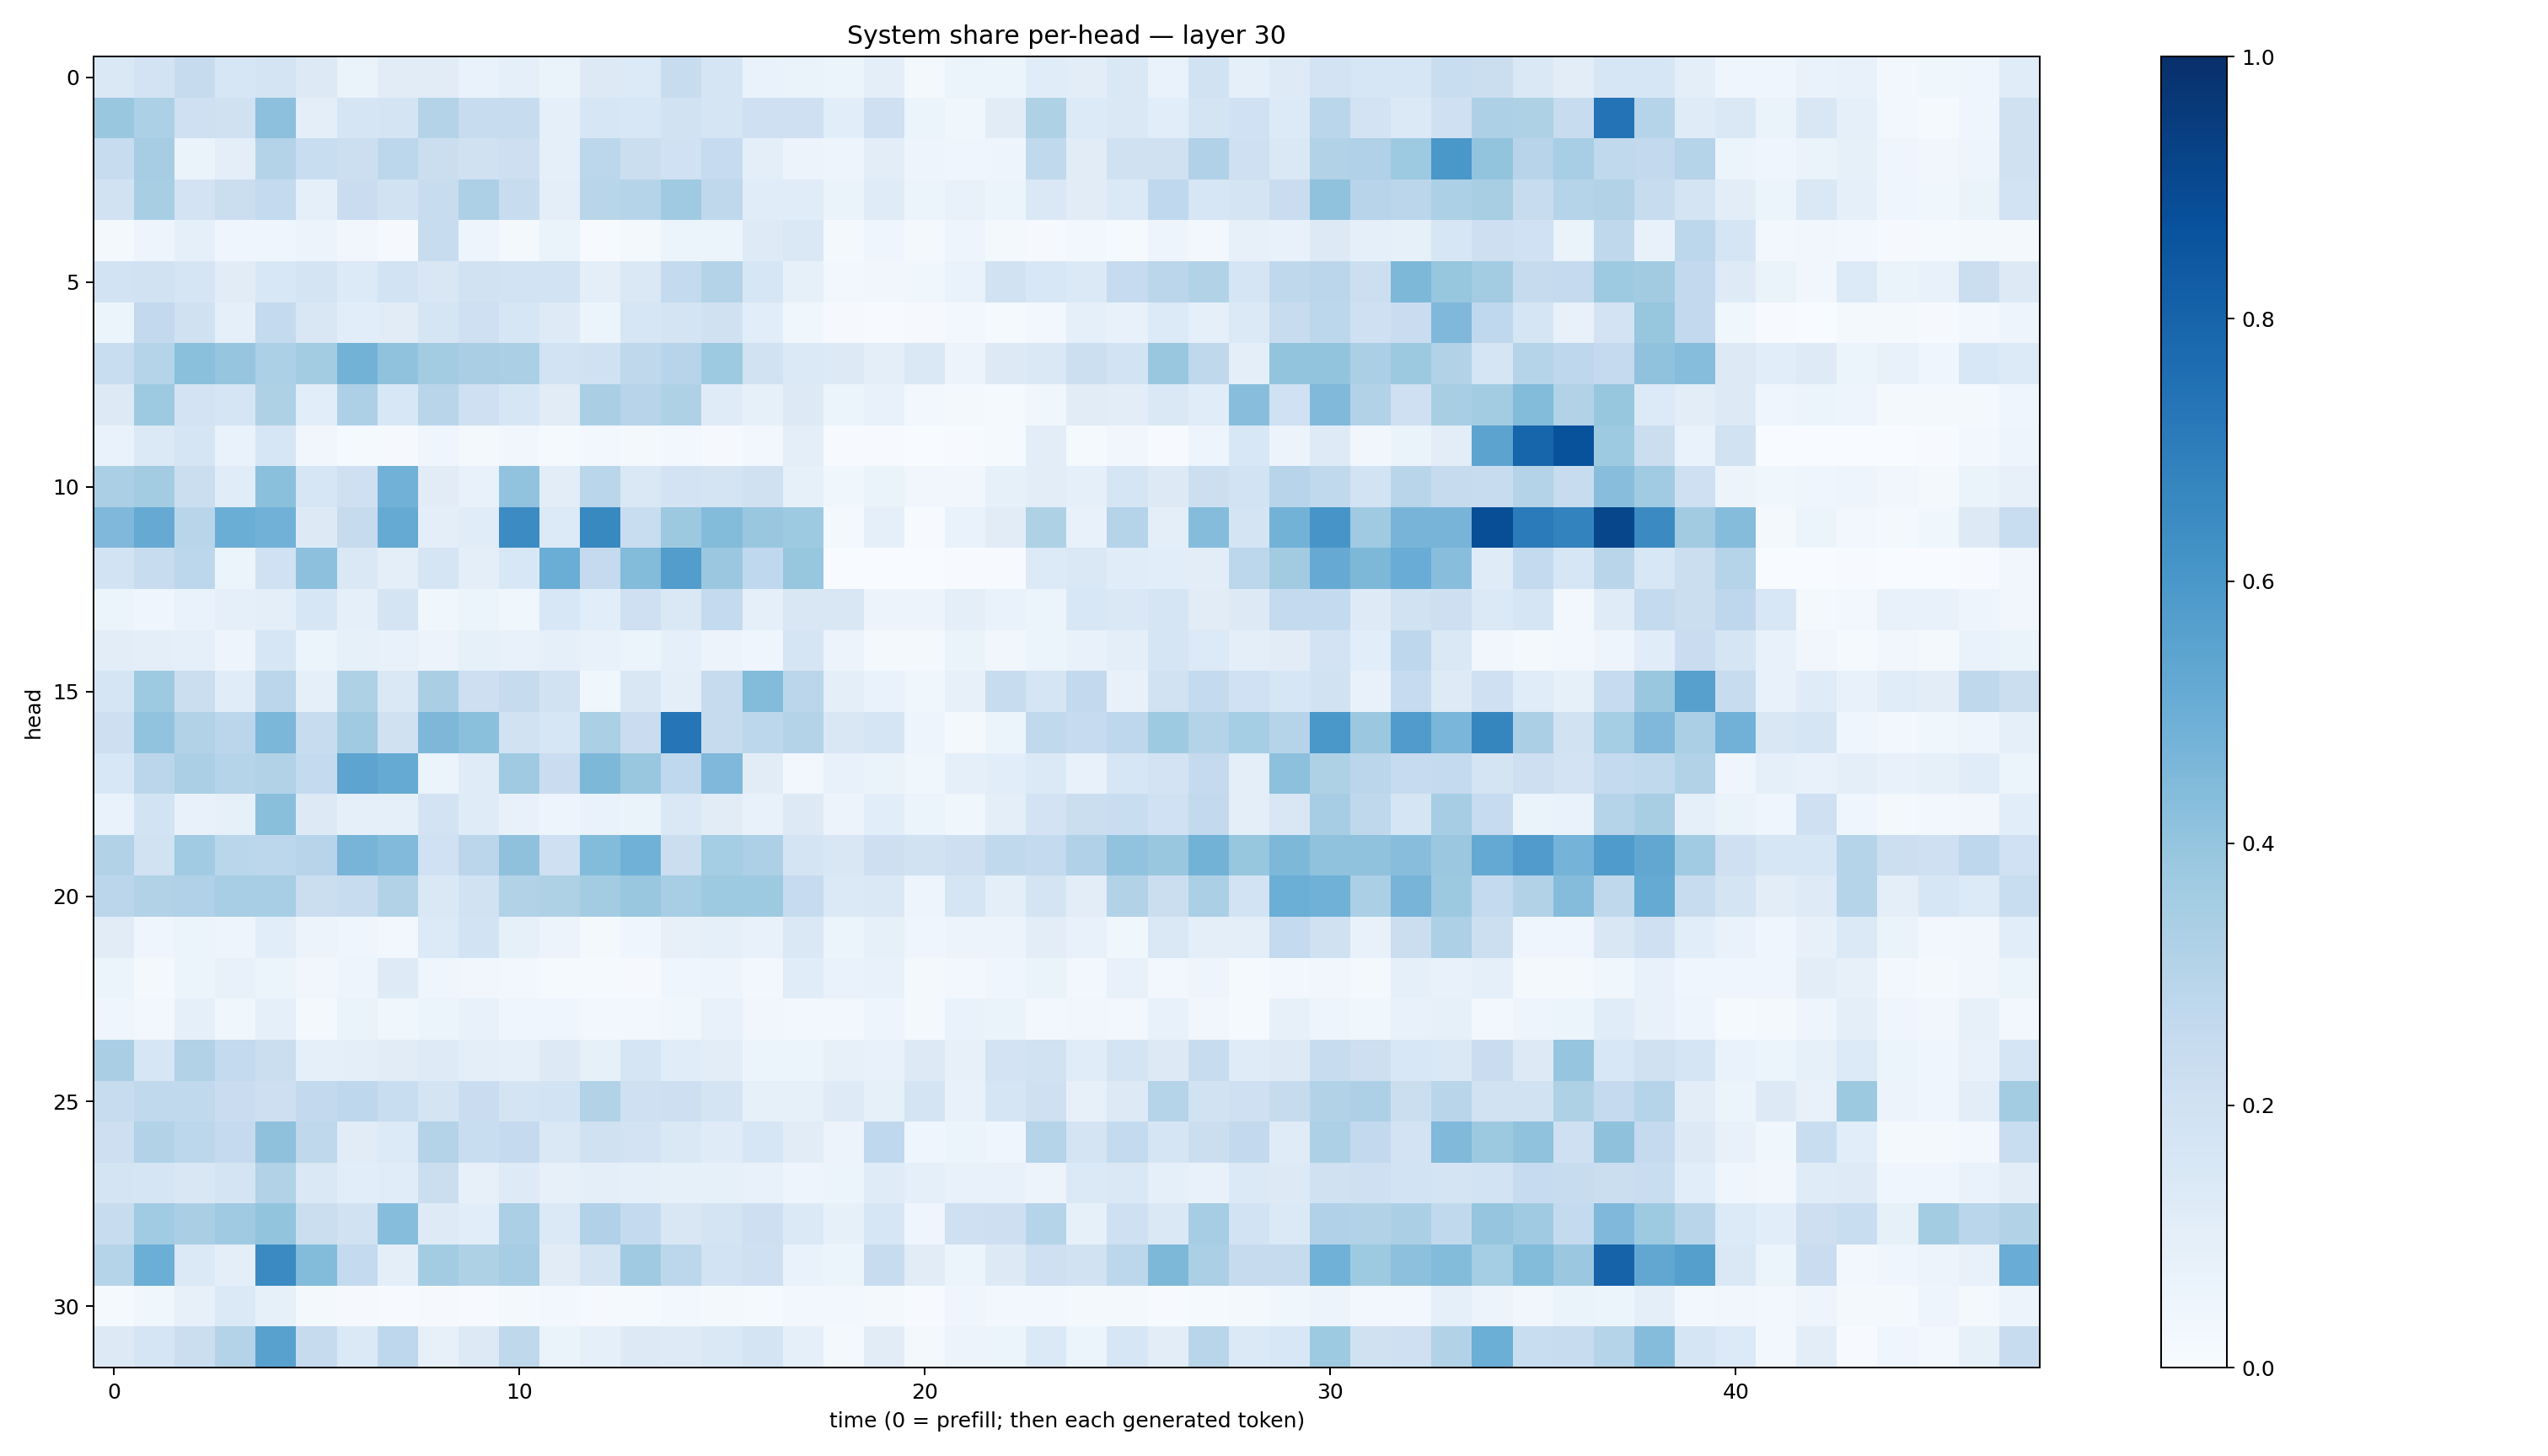

Data behind this chart, as committed beside it:
0.14217287, 0.18195125, 0.24441788, 0.16068082, 0.17370054, 0.12923174, 0.063777596, 0.11289932, 0.11129086, 0.066684045, 0.08774039, 0.06583866, 0.13240415, 0.135408, 0.24007738, 0.16868757, 0.06930942, 0.063722126, 0.05179614, 0.09514598, 0.019917484, 0.058702756, 0.052880347, 0.11623116
0.3839, 0.331, 0.2051, 0.1987, 0.4153, 0.09712, 0.1711, 0.1779, 0.3053, 0.2378, 0.24, 0.09099, 0.1599, 0.1531, 0.1942, 0.1693, 0.2039, 0.2104, 0.1075, 0.2092, 0.06123, 0.03516, 0.1104, 0.3232
0.2416, 0.3497, 0.06587, 0.1008, 0.3051, 0.2323, 0.2184, 0.2781, 0.221, 0.198, 0.2143, 0.09111, 0.2788, 0.2217, 0.2025, 0.2476, 0.101, 0.05678, 0.05057, 0.1047, 0.04766, 0.03959, 0.0501, 0.2631
0.1945, 0.3406, 0.1828, 0.2204, 0.257, 0.09276, 0.2287, 0.1904, 0.2366, 0.3259, 0.2414, 0.09847, 0.2924, 0.2978, 0.369, 0.2697, 0.1164, 0.1133, 0.06629, 0.1184, 0.06046, 0.07284, 0.05293, 0.1407
0.01774, 0.04883, 0.08623, 0.04459, 0.04676, 0.05649, 0.03245, 0.01152, 0.2385, 0.04777, 0.01965, 0.06328, 0.007575, 0.01703, 0.05151, 0.05237, 0.1223, 0.1408, 0.01796, 0.04064, 0.0191, 0.05077, 0.01939, 0.01108
0.1845, 0.1924, 0.1662, 0.1109, 0.1535, 0.1726, 0.136, 0.1871, 0.1505, 0.1932, 0.1872, 0.1862, 0.1012, 0.1435, 0.2555, 0.3049, 0.1564, 0.0842, 0.02757, 0.03362, 0.03611, 0.06659, 0.193, 0.1552
0.05303, 0.2591, 0.1959, 0.09073, 0.2547, 0.1523, 0.1069, 0.1116, 0.1642, 0.2104, 0.1563, 0.1223, 0.05111, 0.1609, 0.1746, 0.1985, 0.1084, 0.03736, 0.009953, 0.00563, 0.008966, 0.02427, 0.01488, 0.02513
0.2311, 0.2998, 0.4206, 0.3981, 0.3287, 0.3559, 0.4789, 0.41, 0.3584, 0.3378, 0.3348, 0.1852, 0.2011, 0.2712, 0.2966, 0.3715, 0.1948, 0.1381, 0.1298, 0.09485, 0.1407, 0.05799, 0.1313, 0.1458
0.1296, 0.3713, 0.181, 0.1691, 0.3224, 0.1091, 0.3276, 0.154, 0.2923, 0.2063, 0.1633, 0.1109, 0.3387, 0.2945, 0.3238, 0.1208, 0.08292, 0.1268, 0.05166, 0.07607, 0.03022, 0.0176, 0.0129, 0.03745
0.06751, 0.137, 0.1702, 0.06649, 0.1577, 0.03178, 0.01202, 0.009355, 0.04246, 0.02303, 0.03323, 0.01177, 0.02876, 0.01791, 0.02725, 0.01098, 0.02421, 0.1016, 0.004553, 0.004968, 0.001553, 0.00542, 0.0136, 0.1039
0.3334, 0.3589, 0.2244, 0.1163, 0.4216, 0.1619, 0.206, 0.4823, 0.1132, 0.07054, 0.4034, 0.1045, 0.2853, 0.1472, 0.1827, 0.1792, 0.1979, 0.0855, 0.03812, 0.06429, 0.03444, 0.03418, 0.08281, 0.1038
0.453, 0.5122, 0.2911, 0.5008, 0.4824, 0.1256, 0.2455, 0.519, 0.09743, 0.1156, 0.646, 0.1367, 0.659, 0.2312, 0.3764, 0.4393, 0.3862, 0.3729, 0.02108, 0.08682, 0.007408, 0.07016, 0.1127, 0.3213
0.1839, 0.2389, 0.28, 0.05953, 0.1993, 0.4158, 0.1469, 0.09627, 0.1717, 0.0987, 0.155, 0.5025, 0.2513, 0.439, 0.5706, 0.3797, 0.2686, 0.3937, 0.001429, 0.001651, 0.001935, 0.00504, 0.005295, 0.1359
0.06182, 0.04548, 0.06758, 0.08908, 0.09859, 0.1592, 0.08975, 0.1791, 0.03757, 0.0599, 0.03602, 0.1559, 0.1092, 0.209, 0.1467, 0.2566, 0.09347, 0.1487, 0.1485, 0.05515, 0.05687, 0.09877, 0.0695, 0.06247
0.1023, 0.09869, 0.08606, 0.05036, 0.1621, 0.05981, 0.0858, 0.0727, 0.05756, 0.08369, 0.07687, 0.08764, 0.07176, 0.06133, 0.08698, 0.05806, 0.04512, 0.1664, 0.0574, 0.01881, 0.02318, 0.06463, 0.03377, 0.0533
0.1687, 0.3714, 0.2221, 0.1169, 0.2835, 0.08688, 0.3222, 0.1477, 0.3374, 0.2126, 0.2438, 0.1936, 0.03872, 0.1499, 0.09599, 0.2456, 0.4406, 0.2836, 0.09753, 0.06673, 0.03766, 0.07966, 0.2358, 0.1707
0.2143, 0.4035, 0.315, 0.2839, 0.4585, 0.2382, 0.3696, 0.1966, 0.4555, 0.4196, 0.1896, 0.159, 0.3336, 0.2291, 0.7338, 0.2425, 0.2777, 0.3083, 0.1484, 0.1649, 0.04911, 0.02209, 0.0537, 0.2633
0.1544, 0.2828, 0.3336, 0.303, 0.3121, 0.2553, 0.5429, 0.517, 0.06094, 0.1182, 0.3673, 0.2271, 0.4546, 0.3844, 0.2678, 0.4502, 0.1111, 0.02819, 0.07672, 0.06301, 0.03558, 0.08643, 0.1089, 0.1397
0.06711, 0.1849, 0.07608, 0.08528, 0.4243, 0.1265, 0.08998, 0.09264, 0.1818, 0.121, 0.07599, 0.04885, 0.07026, 0.06584, 0.1482, 0.1106, 0.07037, 0.1323, 0.05592, 0.1066, 0.06164, 0.0364, 0.1015, 0.1827
0.3149, 0.1941, 0.3643, 0.2852, 0.2782, 0.2952, 0.4694, 0.4416, 0.2002, 0.2826, 0.4128, 0.2042, 0.4377, 0.4876, 0.2258, 0.3524, 0.3247, 0.1758, 0.1511, 0.2126, 0.191, 0.2128, 0.2634, 0.2568
0.2824, 0.3139, 0.3192, 0.3474, 0.3468, 0.2261, 0.236, 0.3147, 0.1473, 0.1952, 0.3134, 0.3218, 0.358, 0.3903, 0.3465, 0.3718, 0.3734, 0.2462, 0.1375, 0.1472, 0.04874, 0.1647, 0.1006, 0.1765
0.1111, 0.04004, 0.05302, 0.0493, 0.1059, 0.05841, 0.04333, 0.02933, 0.1344, 0.1873, 0.08518, 0.0575, 0.01625, 0.03914, 0.07815, 0.08723, 0.0708, 0.1414, 0.05915, 0.0855, 0.04463, 0.05668, 0.05485, 0.1022
0.05337, 0.01867, 0.0527, 0.07194, 0.06041, 0.03237, 0.04956, 0.1242, 0.04601, 0.03434, 0.02809, 0.01472, 0.01498, 0.01115, 0.04189, 0.04989, 0.03058, 0.1138, 0.06797, 0.07502, 0.01773, 0.02563, 0.04352, 0.06285
0.04586, 0.02858, 0.08945, 0.03656, 0.08739, 0.01694, 0.06465, 0.03685, 0.05377, 0.07316, 0.04264, 0.04004, 0.02469, 0.02695, 0.03551, 0.07072, 0.03163, 0.02478, 0.02872, 0.04885, 0.01725, 0.06754, 0.06598, 0.02884
0.3369, 0.1598, 0.3161, 0.2549, 0.2257, 0.08935, 0.09586, 0.1105, 0.1239, 0.1002, 0.08595, 0.127, 0.08303, 0.1645, 0.1148, 0.1033, 0.05093, 0.05284, 0.08177, 0.07104, 0.1279, 0.07827, 0.1822, 0.1892
0.2384, 0.2633, 0.2647, 0.2276, 0.214, 0.2613, 0.2739, 0.2334, 0.1797, 0.2274, 0.1755, 0.1844, 0.3141, 0.2063, 0.2112, 0.174, 0.08389, 0.08443, 0.1224, 0.08255, 0.1728, 0.07218, 0.1712, 0.2085
0.2145, 0.3116, 0.2777, 0.2522, 0.4117, 0.2727, 0.1097, 0.1346, 0.3052, 0.2341, 0.2524, 0.1433, 0.1954, 0.1829, 0.1453, 0.12, 0.1627, 0.1114, 0.05584, 0.2692, 0.0454, 0.05362, 0.0463, 0.3042
0.1779, 0.1669, 0.1506, 0.1783, 0.314, 0.1447, 0.1072, 0.1149, 0.2215, 0.07974, 0.1221, 0.07979, 0.09813, 0.0873, 0.08358, 0.08315, 0.07495, 0.04875, 0.05105, 0.1187, 0.08996, 0.07656, 0.07119, 0.05725
0.2344, 0.3668, 0.3393, 0.3703, 0.4002, 0.2257, 0.1933, 0.4304, 0.1233, 0.1093, 0.3339, 0.1398, 0.3192, 0.2573, 0.1516, 0.1752, 0.2111, 0.1396, 0.08353, 0.1622, 0.04187, 0.2081, 0.2118, 0.3018
0.2978, 0.4987, 0.1385, 0.1011, 0.6508, 0.4403, 0.2548, 0.1004, 0.3561, 0.3205, 0.3499, 0.113, 0.1766, 0.3691, 0.2783, 0.1868, 0.2048, 0.06799, 0.05319, 0.2415, 0.1111, 0.05364, 0.1267, 0.2058
0.01523, 0.03609, 0.07897, 0.1377, 0.08323, 0.02316, 0.01059, 0.006182, 0.01142, 0.006811, 0.0194, 0.02832, 0.01069, 0.01225, 0.02489, 0.01854, 0.01454, 0.02746, 0.02805, 0.01847, 0.007058, 0.04441, 0.02959, 0.02833
0.1299, 0.1666, 0.225, 0.307, 0.5564, 0.2435, 0.1395, 0.2736, 0.07901, 0.1321, 0.272, 0.06454, 0.08957, 0.1315, 0.1241, 0.142, 0.1737, 0.09222, 0.01969, 0.112, 0.01823, 0.05546, 0.05186, 0.1399
